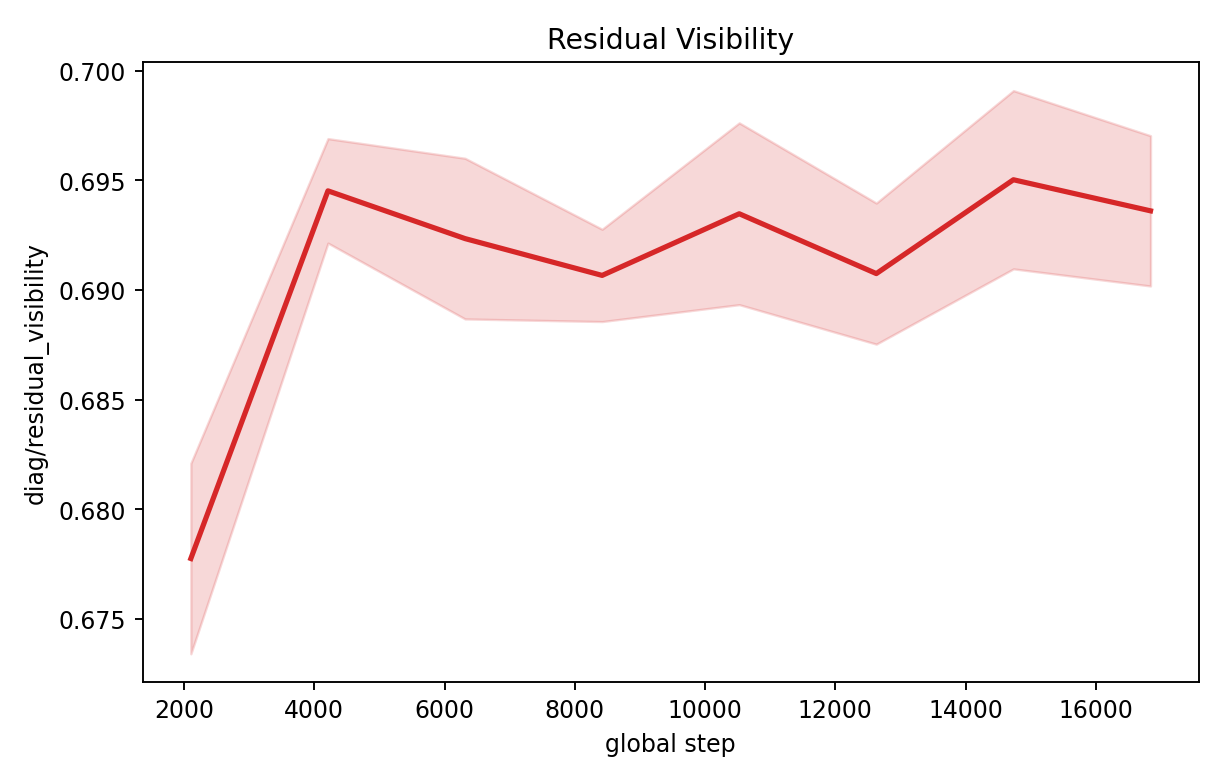

Data behind this chart, as committed beside it:
step, mean, std, min, max, n
2105, 0.6777, 0.004345, 0.6721, 0.6849, 5
4210, 0.6945, 0.002383, 0.6914, 0.6971, 5
6315, 0.6923, 0.003664, 0.6879, 0.6989, 5
8420, 0.6907, 0.002105, 0.6872, 0.6932, 5
10525, 0.6935, 0.004146, 0.687, 0.6999, 5
12630, 0.6907, 0.003217, 0.6868, 0.6941, 5
14735, 0.695, 0.004065, 0.691, 0.7027, 5
16840, 0.6936, 0.003427, 0.688, 0.6985, 5
